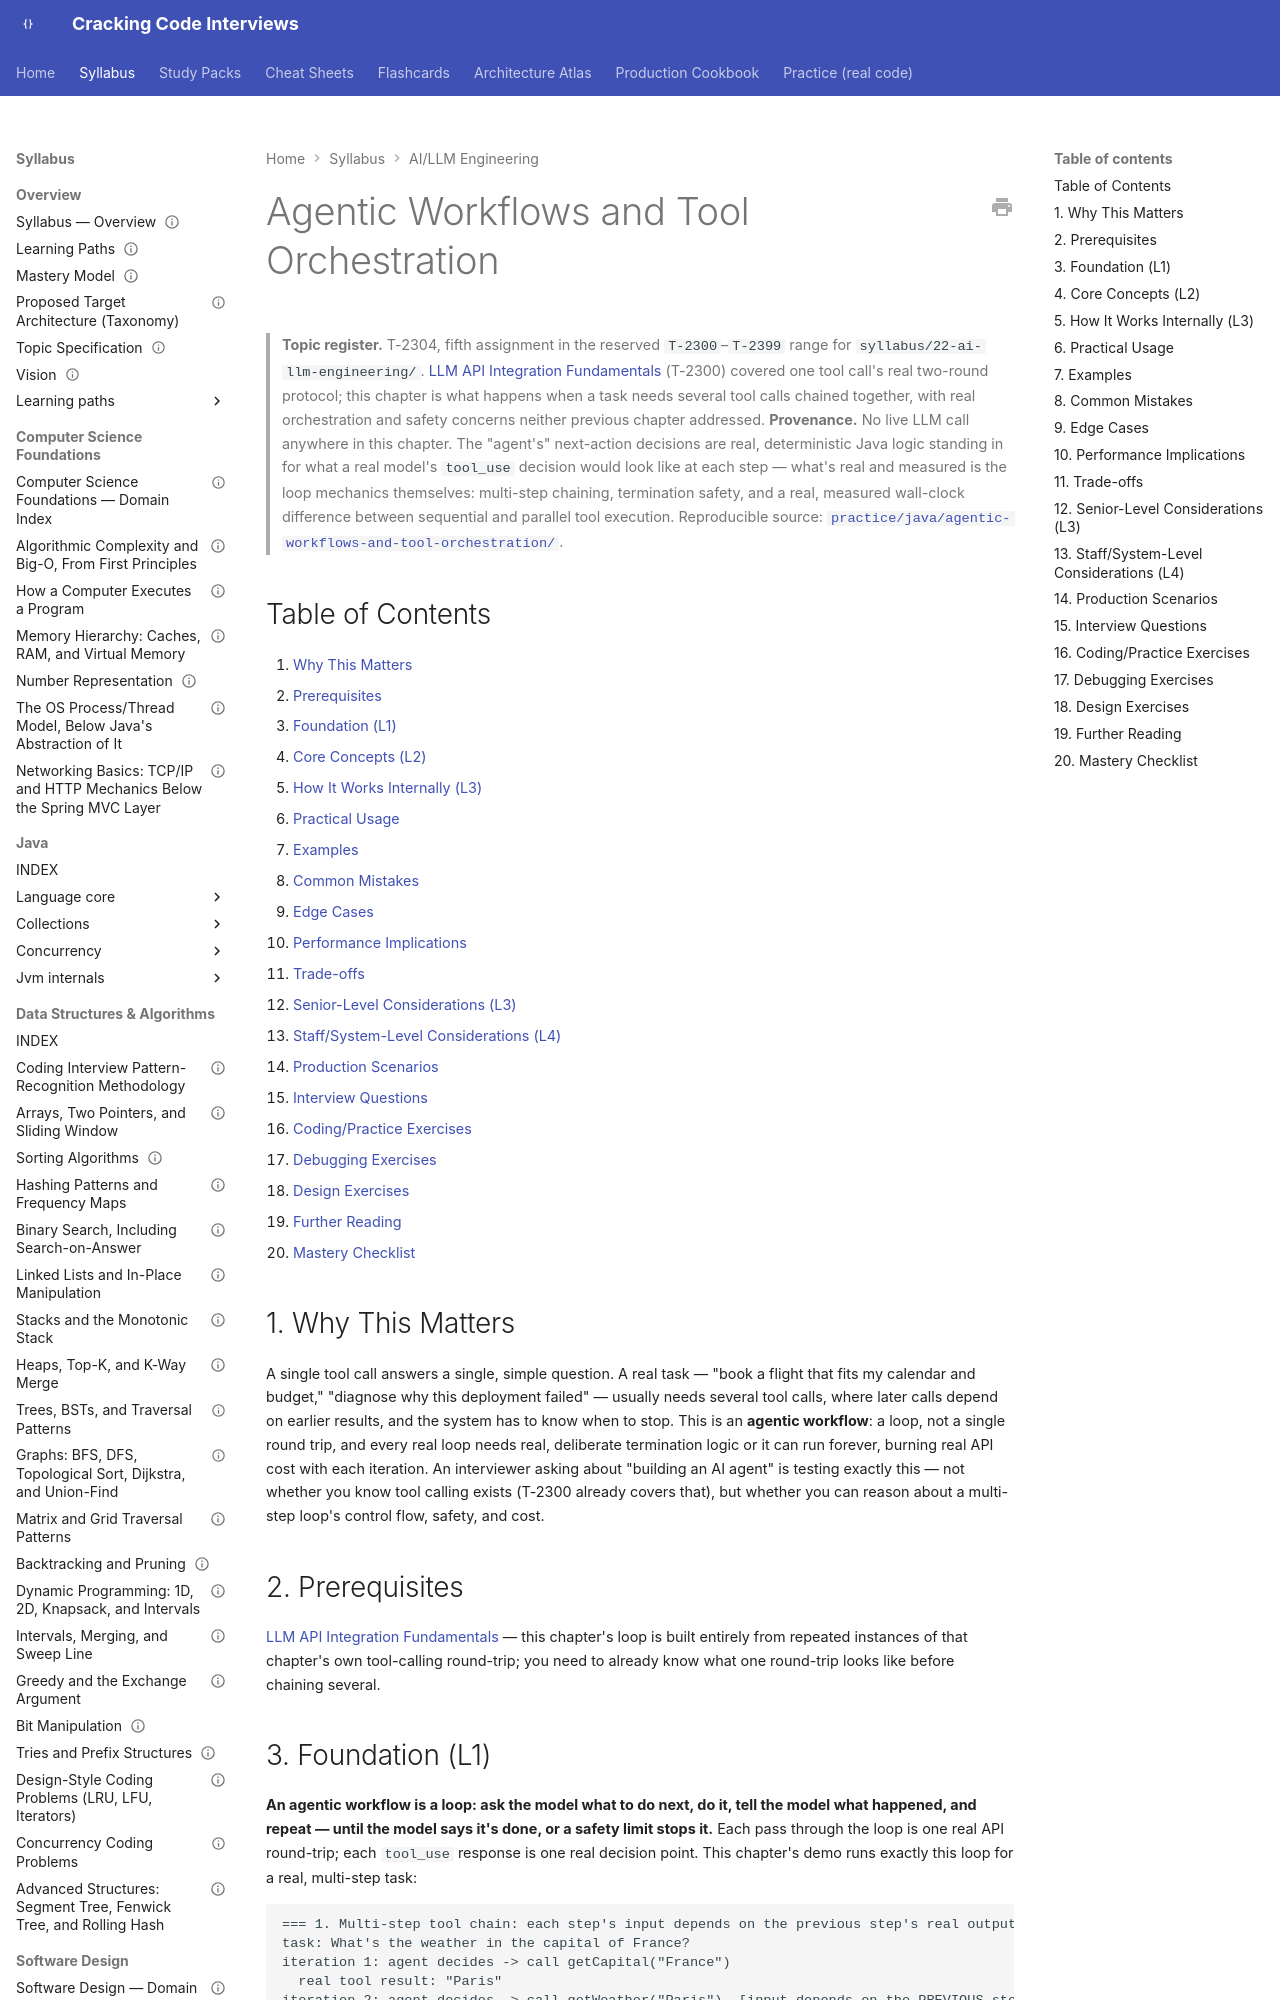

repository: JuanMelendres/cracking-code-interviews · page: syllabus/22-ai-llm-engineering/agentic-workflows-and-tool-orchestration/index.html · generator: mkdocs

---
title: "Agentic Workflows and Tool Orchestration"
slug: agentic-workflows-and-tool-orchestration
document_type: syllabus-topic
domain: 22-ai-llm-engineering
topic_id: T-2304
status: canonical
version: 1.2
last_updated: 2026-09-28
mastery_levels_covered: [L1, L2, L3, L4]
prerequisites:
  - llm-api-integration-fundamentals.md
related:
  - context-window-management-token-budgets-and-cost.md
  - prompt-engineering-patterns.md
  - rag-and-vector-databases.md
  - llm-evaluation-and-testing.md
  - prompt-injection-and-agentic-security.md
  - ../10-distributed-systems/distributed-systems-failure-modes.md
  - ../12-security/injection-input-validation-output-encoding.md
practice: ../../practice/java/agentic-workflows-and-tool-orchestration/
production_scenarios: []
interview_paths: [mid-to-senior, senior-to-staff, interview-emergency-sprint]
official_references:
  - https://docs.anthropic.com/en/docs/build-with-claude/tool-use
  - https://docs.anthropic.com/en/docs/agents-and-tools/tool-use/implement-tool-use
---

# Agentic Workflows and Tool Orchestration

> **Topic register.** T-2304, fifth assignment in the reserved `T-2300`–`T-2399` range for `syllabus/22-ai-llm-engineering/`. [LLM API Integration Fundamentals](llm-api-integration-fundamentals.md) (T-2300) covered one tool call's real two-round protocol; this chapter is what happens when a task needs several tool calls chained together, with real orchestration and safety concerns neither previous chapter addressed.
> **Provenance.** No live LLM call anywhere in this chapter. The "agent's" next-action decisions are real, deterministic Java logic standing in for what a real model's `tool_use` decision would look like at each step — what's real and measured is the loop mechanics themselves: multi-step chaining, termination safety, and a real, measured wall-clock difference between sequential and parallel tool execution. Reproducible source: [`practice/java/agentic-workflows-and-tool-orchestration/`](../../practice/java/agentic-workflows-and-tool-orchestration/).

## Table of Contents

1. [Why This Matters](#1-why-this-matters)
2. [Prerequisites](#2-prerequisites)
3. [Foundation (L1)](#3-foundation-l1)
4. [Core Concepts (L2)](#4-core-concepts-l2)
5. [How It Works Internally (L3)](#5-how-it-works-internally-l3)
6. [Practical Usage](#6-practical-usage)
7. [Examples](#7-examples)
8. [Common Mistakes](#8-common-mistakes)
9. [Edge Cases](#9-edge-cases)
10. [Performance Implications](#10-performance-implications)
11. [Trade-offs](#11-trade-offs)
12. [Senior-Level Considerations (L3)](#12-senior-level-considerations-l3)
13. [Staff/System-Level Considerations (L4)](#13-staffsystem-level-considerations-l4)
14. [Production Scenarios](#14-production-scenarios)
15. [Interview Questions](#15-interview-questions)
16. [Coding/Practice Exercises](#16-codingpractice-exercises)
17. [Debugging Exercises](#17-debugging-exercises)
18. [Design Exercises](#18-design-exercises)
19. [Further Reading](#19-further-reading)
20. [Mastery Checklist](#20-mastery-checklist)
